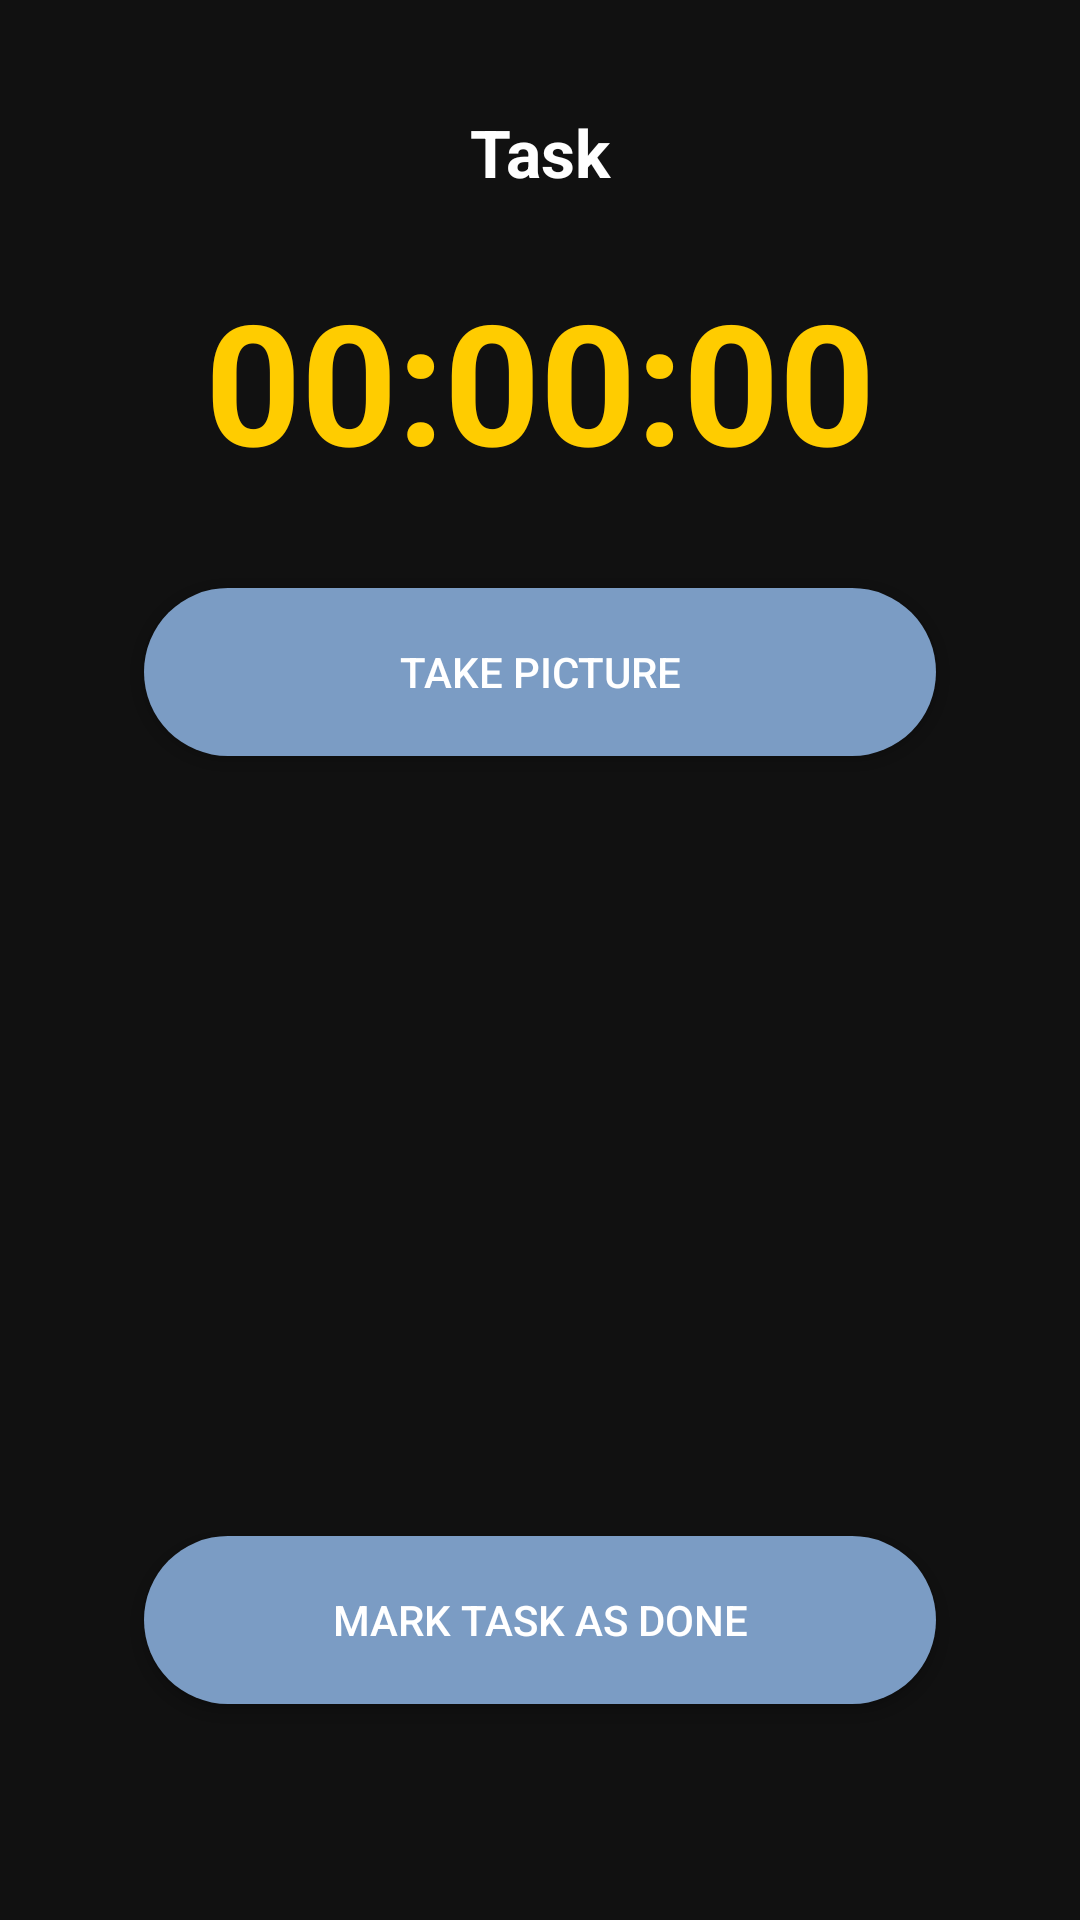

Produce the Android XML layout that renders to this screen, including the resource entries it uses.
<!-- AndroidManifest.xml: application theme Theme.MemoryAidApp -->
<!-- res/layout/activity_stopwatch.xml -->
<?xml version="1.0" encoding="utf-8"?>
<androidx.constraintlayout.widget.ConstraintLayout
    xmlns:android="http://schemas.android.com/apk/res/android"
    xmlns:app="http://schemas.android.com/apk/res-auto"
    android:layout_width="match_parent" android:layout_height="match_parent"
    android:background="#111111"
    android:padding="24dp">

    <TextView
        android:id="@+id/tvReminderTitle"
        android:layout_width="0dp"
        android:layout_height="wrap_content"
        android:text="Task"
        android:textSize="22sp"
        android:textStyle="bold"
        android:textColor="#FFFFFF"
        android:gravity="center"
        app:layout_constraintTop_toTopOf="parent"
        android:paddingTop="12dp"
        app:layout_constraintStart_toStartOf="parent"
        app:layout_constraintEnd_toEndOf="parent"/>

    <TextView
        android:id="@+id/tvReminderTimer"
        android:layout_width="wrap_content"
        android:layout_height="wrap_content"
        android:text="00:00:00"
        android:textSize="56sp"
        android:textStyle="bold"
        android:textColor="#FFCC00"
        app:layout_constraintTop_toBottomOf="@id/tvReminderTitle"
        app:layout_constraintStart_toStartOf="parent"
        app:layout_constraintEnd_toEndOf="parent"
        android:layout_marginTop="24dp"/>

    <Button
        android:id="@+id/btnTakePic"
        android:layout_width="0dp"
        android:layout_height="56dp"
        android:text="Take Picture"
        android:layout_marginStart="24dp"
        android:layout_marginEnd="24dp"
        app:layout_constraintTop_toBottomOf="@id/tvReminderTimer"
        app:layout_constraintStart_toStartOf="parent"
        app:layout_constraintEnd_toEndOf="parent"
        android:layout_marginTop="32dp"
        android:background="@drawable/btn_large"
        android:textColor="#FFFFFF"/>

    <Button
        android:id="@+id/btnMarkDone"
        android:layout_width="0dp"
        android:layout_height="56dp"
        android:text="Mark task as done"
        android:layout_marginStart="24dp"
        android:layout_marginEnd="24dp"
        app:layout_constraintBottom_toBottomOf="parent"
        app:layout_constraintStart_toStartOf="parent"
        app:layout_constraintEnd_toEndOf="parent"
        android:layout_marginBottom="48dp"
        android:background="@drawable/btn_large"
        android:textColor="#FFFFFF"/>

</androidx.constraintlayout.widget.ConstraintLayout>
<!-- resources referenced by this layout -->
<resources>
  <!-- drawable btn_large (drawable) -->
  <shape xmlns:android="http://schemas.android.com/apk/res/android">
      <solid android:color="#7B9CC4"/>
      <corners android:radius="30dp"/>
  </shape>
  <style name="Theme.MemoryAidApp" parent="Base.Theme.MemoryAidApp" />
  <style name="Base.Theme.MemoryAidApp" parent="Theme.Material3.DayNight.NoActionBar">
          
          
      </style>
</resources>
